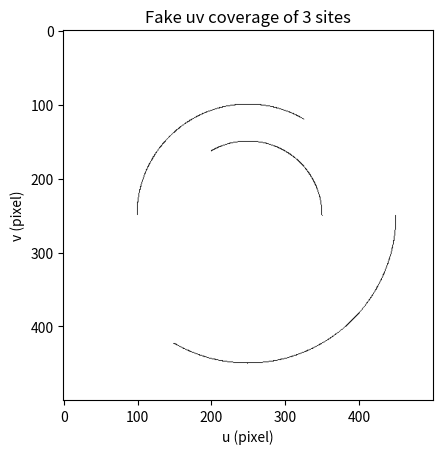

The matplotlib source for this figure:
import numpy as np
import matplotlib.pyplot as plt

class Telescope():
    uvcover = None
    def __init__(self, poslist, directionlist):
        self.poslist = poslist
        self.directionlist = directionlist
    def uvcoverage(self, dt, t0, t1, freq):
        pass
    def fake_uvcover(self, RC, teles):
    	# RC is the size of generate uv coverage image, teles are sites in different radiu and angle_position
        Row = RC[0]
        Col = RC[1]
        self.uvcover = np.zeros((Row,Col))#in pixel 
        for tele in teles:
            radius = tele[0] 
            start_angle = tele[1]/180*np.pi
            end_angle = (tele[1]+tele[2])/180*np.pi
            dtheta = tele[3]/180*np.pi
            for i in np.arange(start_angle,end_angle,dtheta):
                self.uvcover[int(Row/2-radius*np.sin(i)),int(Col/2+radius*np.cos(i))]=1
        return self.uvcover
    def uvplot(self,title):
        plt.imshow(self.uvcover, cmap = plt.cm.gray_r)
        plt.xlabel("u (pixel)")
        plt.ylabel("v (pixel)")
        plt.title(title)
        plt.show()


if __name__ == "__main__":
    # poslist = [(45,120),(30,10)]
    # directionlist = []
    # dt = 100 # seconds
    # t0 = 0
    # t1 = 10**4
    # freq = 100*10**6# 100 MHz
    # tele1 = Telescope(poslist,directionlist)
    # uvcover = tele1.uvcoverage(dt, t0, t1, freq)

    tele1 = Telescope([],[])
    RC = (500,500)
    site1 = (100,0,120,0.2)
    site2 = (200,240,120,0.2)
    site3 = (150,60,120,0.2)
    tele1.fake_uvcover(RC,(site1,site2,site3))
    tele1.uvplot("Fake uv coverage of 3 sites")